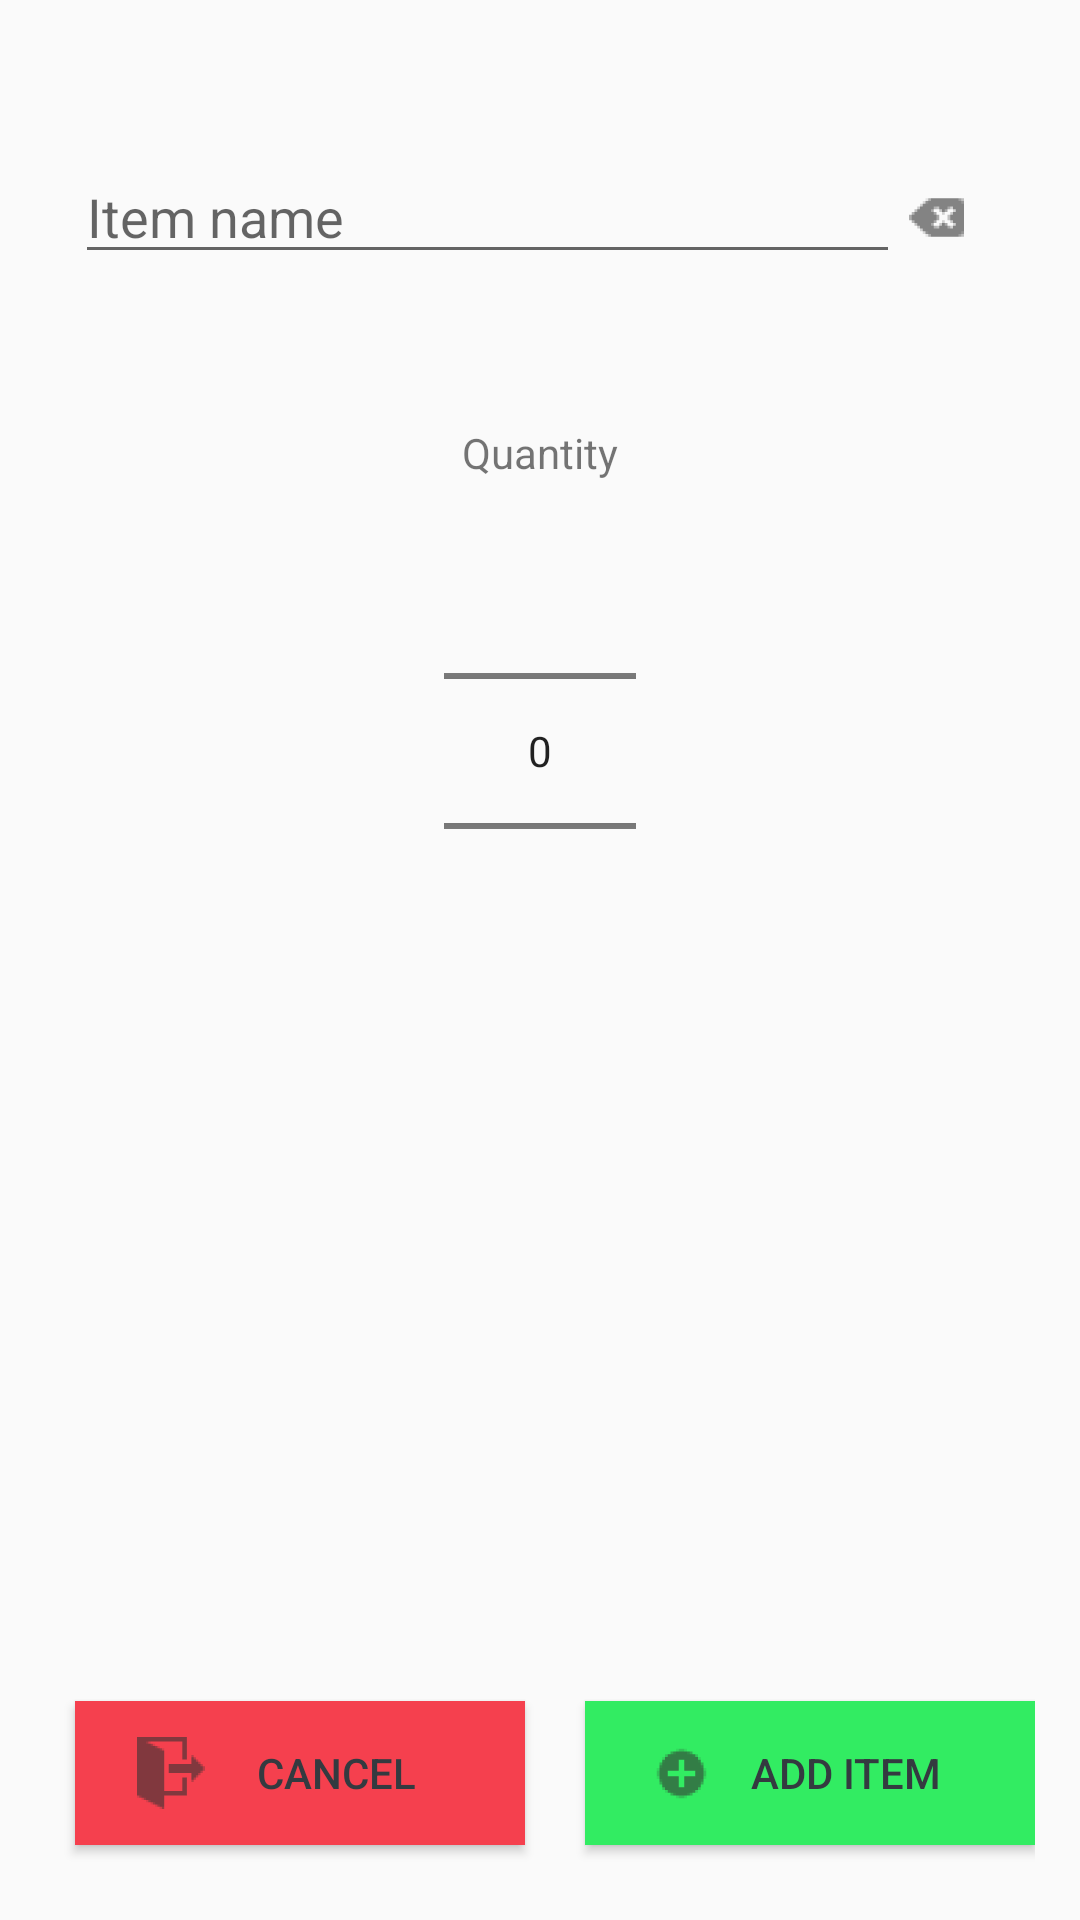

Android layout source for this screen:
<!-- AndroidManifest.xml: application theme AppTheme -->
<!-- res/layout/add_list_layout.xml -->
<?xml version="1.0" encoding="utf-8"?>
<RelativeLayout     xmlns:android="http://schemas.android.com/apk/res/android"
    android:orientation="vertical"
    android:layout_width="match_parent"
    android:layout_height="match_parent">

    <EditText
        android:id="@+id/add_ly_textField"
        android:layout_width="275dp"
        android:layout_height="wrap_content"
        android:hint="Item name"
        android:inputType="text"
        android:layout_marginTop="50dp"
        android:layout_marginLeft="25dp"/>
    <Button
        android:id="@+id/add_ly_clear"
        android:layout_width="40dp"
        android:layout_height="45dp"
        android:layout_toRightOf="@id/add_ly_textField"
        android:layout_toEndOf="@id/add_ly_textField"
        android:layout_marginTop="50dp"
        android:layout_marginRight="25dp"
        android:drawableLeft="@drawable/ic_action_erase"
        android:background="@android:color/transparent" />

    <TextView
        android:id="@+id/edit_ly_qty_label"
        android:layout_width="wrap_content"
        android:layout_height="wrap_content"
        android:layout_centerHorizontal="true"
        android:text="Quantity"
        android:layout_marginTop="50dp"
        android:layout_below="@+id/add_ly_textField"/>

    <NumberPicker
        android:id="@+id/add_ly_numberPicker"
        android:layout_width="wrap_content"
        android:layout_height="wrap_content"
        android:layout_below="@id/edit_ly_qty_label"
        android:layout_centerHorizontal="true"/>

    <LinearLayout
        android:id="@+id/add_ly_actionButtons"
        android:layout_width="match_parent"
        android:layout_height="wrap_content"
        android:orientation="horizontal"
        android:layout_alignParentBottom="true"
        android:layout_margin="15dp">

        <Button
            android:id="@+id/add_ly_button_cancel"
            android:layout_width="150dp"
            android:layout_height="wrap_content"
            android:text="Cancel"
            android:layout_margin="10dp"
            android:paddingLeft="20dp"
            android:paddingRight="20dp"
            android:drawableLeft="@drawable/ic_action_exit"
            android:background="@color/Button_red"
            android:textColor="@color/Button_grey_dark"/>


        <Button
            android:id="@+id/add_ly_button_save"
            android:layout_width="150dp"
            android:layout_height="wrap_content"
            android:text="Add Item"
            android:layout_margin="10dp"
            android:paddingLeft="20dp"
            android:paddingRight="20dp"
            android:drawableLeft="@drawable/ic_action_add_plus_circle"
            android:background="@color/Button_green"
            android:textColor="@color/Button_grey_dark"/>

    </LinearLayout>


</RelativeLayout>
<!-- resources referenced by this layout -->
<resources>
  <color name="Button_green">#32EC62</color>
  <color name="Button_grey_dark">#343a40</color>
  <color name="Button_red">#F5404E</color>
  <!-- drawable ic_action_add_plus_circle: png bitmap (drawable-hdpi, 601 bytes) -->
  <!-- drawable ic_action_erase: png bitmap (drawable-hdpi, 434 bytes) -->
  <!-- drawable ic_action_exit: png bitmap (drawable-hdpi, 498 bytes) -->
  <style name="AppTheme" parent="Theme.AppCompat.Light.DarkActionBar">
          
          <item name="colorPrimary">@color/mid_Blue</item>
          <item name="colorPrimaryDark">@color/colorPrimaryDark</item>
          <item name="colorAccent">@color/colorAccent</item>
  
      </style>
  <color name="mid_Blue">#2196F3</color>
  <color name="colorPrimaryDark">#00574B</color>
  <color name="colorAccent">#D81B60</color>
</resources>
